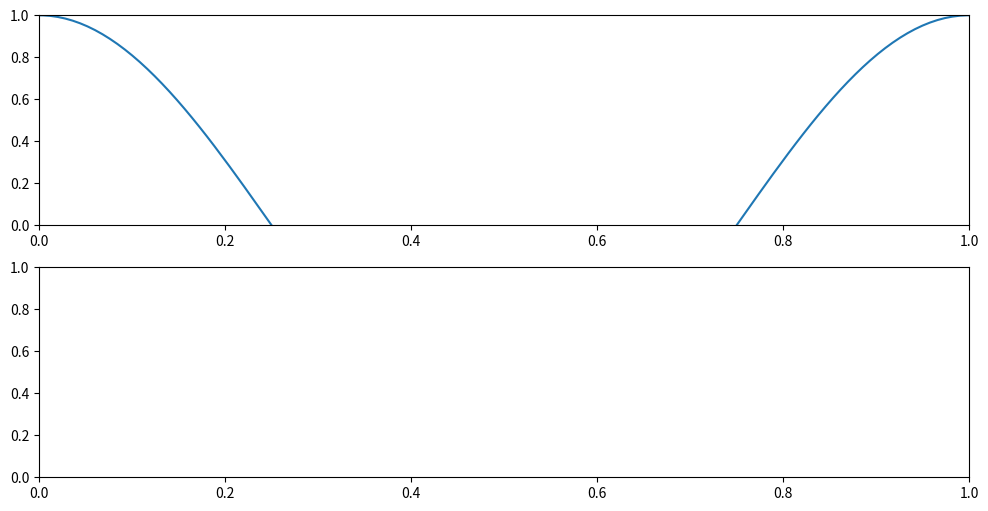

Here is the Python script that generated this plot:
#!/usr/bin/env python

# Implementation of adding, subtracting and moving points in
# Matplotlib by leveraging polygon functionality, based on this
# original Python demo:
# https://matplotlib.org/stable/gallery/event_handling/poly_editor.html
# 
# We have added in a constraining line for our particular use case, as
# well as consideration of having multiple populations of vertices
# (peaks and troughs).
#
# 

import sys, copy 
import numpy              as     np
from   matplotlib.artist  import Artist
from   matplotlib.lines   import Line2D
from   matplotlib.patches import Polygon
import matplotlib.pyplot  as     plt
 
# -------------------------------------------------------------------------

# make plot styles, which are similar
dict_plotP = {
    'marker'   : 7, 
    'mfc'      : 'k', 
    'mec'      : 'k', 
    'ms'       : 8,
    'alpha'    : 0.5,
    'lw'       : 0,
    'animated' : True,
    }
dict_plotT = copy.deepcopy(dict_plotP)
dict_plotT['marker'] = 6

# --------------------------------------------------------------------------

def compile_inter_xcoor(all_inter, label):
    """Take a list of PolygonInteractor objects, all_inter, and get a list
of peak or trough (as chosen with label) indices.  Recall that in
lib_physio_plot.py we added in a far off point in the [0]th slot to
anchor the polygon and be non-selectable: that should be the
alpha+omega and non-selectable, and we have to remove each here.

Parameters
----------
all_inter : list
    a list of PolygonInteractor objects from interactive peak/trough 
    checking
label : str
    can be 'p' or 't', to select peak or trough obj, respectively

Returns
-------
all_x : list
    sorted list of floats, where each int should represent the peak/trough 
    xcoor

    """
    
    ninter = len(all_inter)
    all_x  = []

    for ii in range(ninter):
        inter = all_inter[ii]
        # get xcoord of each pair, *except* the first and last
        # (because of earlier polygonization)
        if inter.poly[label] != None :
            all_x.extend( list(inter.poly[label].get_xy()[1:-1,0]) )
        
    all_x.sort()
    return all_x


# --------------------------------------------------------------------------

TEXT_interact_key_mouse =  '''
++ User-interaction for peak/trough vertex updates is ON.
   Key+mouse bindings being used:

            4  : delete the vertex (peak or trough) nearest to mouse point
            3  : add a peak vertex
            2  : add a trough vertex
            1  : toggle vertex visibility+editability on and off
   Left-click  : select closest vertex, which can then be dragged along
                the reference line.

'''

class PolygonInteractor:
    """A polygon editor.  Here, the vertices of the polygons being edited
are just made up of 1D arrays of peak and trough locations.

Key+mouse bindings being used:

  '4' : delete the vertex (peak or trough) nearest to mouse point

  '3' : add a peak vertex

  '2' : add a trough vertex

  '1' : toggle vertex visibility+editability on and off

  Left-click : select closest vertex, which can then be dragged along
        the reference line.

NB: when deleting a vertex, the mouse must be hovering close to the
desired location (within eps_del).  Similarly, when adding a vertex,
the mouse must be close to the reference line (within eps_ref).  When
moving a vertex, the vertex follows the dragged mousepoint as long as
it is close to the reference line (within 2*eps_ref).

Any vertices that have been moved will be constrained to be on a
refline point.  In theory, at the beginning, vertices might not be on
index locations.

NB: The peak/trough arrays should not be considered sorted after this
operation, though we will try to keep adding/subtracting vertices in
approximately sorted order.

There will always be at least one vertex left (which is, in fact, a
'double point', because this is a closed polygon).

    """

    vert_on = True
    eps_ref = 50        # max pixel distance to count as a vertex hit
    eps_del = 75

    def __init__(self, ax):
        """The input here, ax, is an 'matplotlib.axes._subplots.AxesSubplot'
        object, and it must have:
        + one one added line (to be the refline)
        + one or two added patches (polygons, which are lists of peak or
          trough vertices)

        Note that the line and patch objects each get activately
        updated during the running of this interactive matplotlib
        session.  Therefore, the updated point lists and locations can
        be obtained when done with:
        + ax.lines[0].get_xydata()
        + ax.patches[0].get_xy()
        + ax.patches[1].get_xy()

        """

        npatch = len(ax.patches)
        nlines = len(ax.lines)

        # the ax obj must have at least one patch applied
        if npatch == 0 or ax.patches[0].figure is None:
            etxt = "** ERROR: you must first add the polygon to a figure\n"
            etxt+= "   or canvas before defining the interactor"
            raise RuntimeError(etxt)

        if nlines == 0 :
            etxt = "** ERROR: you must have just one refline added to\n"
            etxt+= "   the ax object, but you have: {}".format(len(ax.lines))
            raise RuntimeError(etxt)

        self.ax   = ax              # fundamental input, contains all else

        # two main ojs: vertex locations
        self.poly = {
            'p' : None,             # peak list
            't' : None,             # trough list
        }
        self.line = {
            'p' : None,             # peak line
            't' : None,             # trough line
        }

        # a main obj: the reference line, to constrain locations of verts.
        ii = self.find_line_refline()
        self.refline = ax.lines[ii]

        # ----- setup [0]th polygon obj (-> peaks); is req and defines canvas
        ii = self.find_patch_poly('p')
        if ii < 0 :
            print("** ERROR: could not find patch 'p' in PolygonInteractor")
            sys.exit(4)

        self.poly['p'] = ax.patches[ii]
        x, y           = zip(*self.poly['p'].xy)
        self.line['p'] = Line2D(x, y, **dict_plotP)
        self.ax.add_line(self.line['p'])
        self.pid       = self.poly['p'].add_callback(self.poly_changedP)

        # ----- setup [1]th polygon obj (-> troughs); is opt and mirrors peaks
        if len(ax.patches) > 1 :
            ii = self.find_patch_poly('t')
            if ii >= 0 :
                self.poly['t'] = ax.patches[ii]
                x1, y1         = zip(*self.poly['t'].xy)
                self.line['t'] = Line2D(x1, y1, **dict_plotT)
                self.ax.add_line(self.line['t'])
                self.tid       = self.poly['t'].add_callback(self.poly_changedT)

        # attributes defining which polygon (if any) is 'active'
        self.act_lab = None  # the label of the active poly
        self.act_ind = None  # the index of the active poly

        # define canvas
        canvas = self.poly['p'].figure.canvas
        canvas.mpl_connect('draw_event', self.on_draw)
        canvas.mpl_connect('button_press_event', self.on_button_press)
        canvas.mpl_connect('key_press_event', self.on_key_press)
        canvas.mpl_connect('button_release_event', self.on_button_release)
        canvas.mpl_connect('motion_notify_event', self.on_mouse_move)
        self.canvas = canvas

    # ---------------------

    @property
    def HAVE_T(self):
        """Simple flag"""
        if self.poly['t'] == None :  return False
        else:                        return True

    def find_line_refline(self):
        """Find and define refline, which we have to find by its
        label. Return the index in the lines list."""

        N = len(self.ax.lines)
        ii = 0
        while ii < N :
            if self.ax.lines[ii].get_label() == 'refline' :
                return ii 
            ii+= 1

        print("** ERROR: could not find refline in PolygonInteractor")
        sys.exit(4)

    def find_patch_poly(self, label):
        """Find index of polygon with correct label.  Return the index in the
        lines list; if not found, return a negative number."""
        N = len(self.ax.patches)
        # have to recognize it by its label
        ii = 0
        while ii < N :
            if self.ax.patches[ii].get_label() == label :
                return ii 
            ii+= 1

        return -1

    def nvert(self, label):
        """Return how many vertices there are in this label class."""
        if self.poly[label] == None :  return -1
        else:                          return len(self.poly[label].xy)

    def on_draw(self, event):
        self.background = self.canvas.copy_from_bbox(self.ax.bbox)
        self.ax.draw_artist(self.poly['p'])
        self.ax.draw_artist(self.line['p'])
        if self.HAVE_T :
            self.ax.draw_artist(self.poly['t'])
            self.ax.draw_artist(self.line['t'])
        # do not need to blit here, this will fire before the screen is
        # updated

    def poly_changedP(self, poly):
        """This method is called whenever the peak-related pathpatch object is
        called."""
        # only copy the artist props to the line (except visibility)
        vis = self.line['p'].get_visible()
        Artist.update_from(self.line['p'], poly)
        self.line['p'].set_visible(vis)  # don't use the poly visibility state

    def poly_changedT(self, poly):
        """This method is called whenever the trough-related pathpatch object
        is called."""
        # only copy the artist props to the line (except visibility)
        vis = self.line['t'].get_visible()
        Artist.update_from(self.line['t'], poly)
        self.line['t'].set_visible(vis)  # don't use the poly visibility state

    def get_ind_under_point_REFLINE(self, event, eps_fac=1.0):
        """Return the index of the refline point closest to the event
        position or *None* if no point is within ``eps_fac * self.epsilon`` to
        the event position."""

        # get locations as display coords
        A  = self.refline.get_data()
        xy = np.column_stack([A[0],A[1]])

        # just use one polygon for refline coord transform
        xyt    = self.poly['p'].get_transform().transform(xy)
        xt, yt = xyt[:, 0], xyt[:, 1]

        # calc all distances, and get index of minimal one
        d        = np.hypot(xt - event.x, yt - event.y)
        rindseq, = np.nonzero(d == d.min())
        rind     = rindseq[0]

        # are we too far to be selected?
        if d[rind] >= self.eps_ref*eps_fac :
            return None, None, None, None, None

        # return refline index and 2 forms of coord, if selected
        return rind, xt[rind], yt[rind], xy[rind, 0], xy[rind, 1]

    def get_ind_under_point(self, event):
        """Return the dictionary label ('p', 't', etc.) and index of the point
        closest to the event position, or empty string and None if no
        point is within ``self.epsilon`` to the event position."""

        # distance and index in p-list
        lab = 'p'
        dist, ind = self.get_closest_point(event, 'p')

        # dist and idx in t-list, with comparison and possible replacement
        if self.HAVE_T :
            distt, indt = self.get_closest_point(event, 't')

            # if this list is closer, replace all vals
            if distt < dist :
                dist = distt
                ind  = indt
                lab  = 't'

        # case in which we aren't close enough to anything
        if dist >= self.eps_del :
            return '', None
        
        # return label of which vertices are selected, and the index there
        return lab, ind

    def get_closest_point(self, event, label):
        """Return distance and index between event click and closest array
        point in label (='p', 't', etc.) list. Return None if the
        distance is outside prescribed epsilon dist."""

        # display coords
        xy     = np.asarray(self.poly[label].xy)
        xyt    = self.poly[label].get_transform().transform(xy)
        xt, yt = xyt[:, 0], xyt[:, 1]

        # calc distances from vertices to event, and get index of minimal one
        d       = np.hypot(xt - event.x, yt - event.y)
        indseq, = np.nonzero(d == d.min())
        ind     = indseq[0]

        # return distance and the index of that location
        return d[ind], ind

    def on_button_press(self, event):
        """Callback for mouse button presses."""
        if not self.vert_on:
            return
        if event.inaxes is None:
            return
        if event.button != 1:
            return
        self.act_lab, self.act_ind = self.get_ind_under_point(event)

    def on_button_release(self, event):
        """Callback for mouse button releases."""
        if not self.vert_on:
            return
        if event.button != 1:
            return
        self.act_lab, self.act_ind = None, None

    def on_key_press(self, event):
        """Callback for key presses."""
        all_lab = []  # list of labs to update, and for redrawing canvas

        if not event.inaxes:
            return

        if event.key == '4':
            # delete either 'p' or 't' element
            lab, ind = self.get_ind_under_point(event)
            if ind is not None:
                self.poly[lab].xy = np.delete(self.poly[lab].xy, ind, axis=0)
                self.line[lab].set_data(zip(*self.poly[lab].xy))
                all_lab.append(lab)

        elif event.key == '3' :
            # add vertex to 'p'
            is_bad = self.add_vertex(event, 'p')
            all_lab.append('p')

        elif event.key == '2' and self.HAVE_T :
            # add vertex to 't'
            is_bad = self.add_vertex(event, 't')
            all_lab.append('t')

        elif event.key == '1':
            # toggle between: seeing+editing verts, and not doing so.
            self.vert_on = not self.vert_on
            # apply new state to p and t
            self.line['p'].set_visible(self.vert_on)
            all_lab.append('p')
            if self.HAVE_T :
                self.line['t'].set_visible(self.vert_on)
                all_lab.append('t')
            # if we don't see verts, de-select current actionable label
            if not self.vert_on :
                self.act_lab, self.act_ind = None, None

        # make sure canvas updates any changed objects
        for lab in all_lab:
            if self.line[lab].stale :
                self.canvas.draw_idle()

    def add_vertex(self, event, lab):
        """Add one of the lab type of vertices, depending on where the event
        occurred."""

        # get info about nearest location on refline
        rind, xval, yval, xdataval, ydataval \
            = self.get_ind_under_point_REFLINE(event)

        # if close enough to refline, go into action
        if rind != None :
            
            allx = self.poly[lab].xy[:,0]  # all xcoor in this poly
            N    = len(allx)               # num of verts in this polygon

            # search for good place to add vert in polygon list;
            # limits chosen because of polygonization (so we can
            # safely remove first and last later)
            ii    = 1
            FOUND = False
            while ii < N-1 :
                if xdataval < allx[ii] :
                    break
                ii+= 1
                
            # ... and add it
            self.poly[lab].xy = np.insert(
                self.poly[lab].xy, ii,
                [xdataval, ydataval],
                axis=0)
            self.line[lab].set_data(zip(*self.poly[lab].xy))

        return 0

    def on_mouse_move(self, event):
        """Callback for mouse movements."""
        if not self.vert_on:
            return
        if self.act_ind is None:
            return
        if event.inaxes is None:
            return
        if event.button != 1:
            return
        
        # check if we can drop it down to the line
        rind, xval, yval, xdataval, ydataval \
                = self.get_ind_under_point_REFLINE(event, eps_fac=2.0)

        # constrained motion
        if rind != None :
            x, y = xdataval, ydataval
            self.poly[self.act_lab].xy[self.act_ind] = x, y

        if self.act_ind == 0:
            self.poly[self.act_lab].xy[-1] = x, y
        elif self.act_ind == len(self.poly[self.act_lab].xy) - 1:
            self.poly[self.act_lab].xy[0] = x, y
        self.line[self.act_lab].set_data(zip(*self.poly[self.act_lab].xy))

        # updates in image (keep drawing both p and t each time)
        self.canvas.restore_region(self.background)
        self.ax.draw_artist(self.poly['p'])
        self.ax.draw_artist(self.line['p'])
        if self.HAVE_T :
            self.ax.draw_artist(self.poly['t'])
            self.ax.draw_artist(self.line['t'])
        self.canvas.blit(self.ax.bbox)


if __name__ == '__main__':

    tvalues1 = np.linspace(-2, 2, 500)
    tvalues2 = np.linspace(-2, 2, 30)
    tvalues3 = np.linspace(-2, 2, 20)
    tvalues1b = copy.deepcopy(tvalues1)
    tvalues2b = copy.deepcopy(tvalues2)
    tvalues3b = copy.deepcopy(tvalues3)

    A1 = np.cos(2*np.pi*tvalues1)
    A2 = np.cos(2*np.pi*tvalues2)
    A3 = np.cos(2*np.pi*tvalues3)
    A1b = copy.deepcopy(A1)
    A2b = copy.deepcopy(A2)
    A3b = copy.deepcopy(A3)

    # create poly, and set shape to be transparent; just need [3]rd
    # element to be 0
    poly = Polygon(np.column_stack([tvalues2, A2]), animated=True)
    poly.set_color([0, 0, 0, 0])
    poly2 = Polygon(np.column_stack([tvalues2b, A2b]), animated=True)
    poly2.set_color([0, 0, 0, 0])

    polyT = Polygon(np.column_stack([tvalues3, A3]), animated=True)
    polyT.set_color([0, 0, 0, 0])
    polyT2 = Polygon(np.column_stack([tvalues3b, A3b]), animated=True)
    polyT2.set_color([0, 0, 0, 0])

    # refline - can't provide same one as ulay to both 
    lll  = Line2D(tvalues1, A1)
    lll2 = Line2D(tvalues1b, A1b)

    fff   = plt.figure( 'fname.img', figsize=(12,6) )
    subpl = fff.subplots( 2, 1)

    # --------------------------------
    pp = subpl[0]

    #fig, ax = plt.subplots()
    pp.add_line(lll)
    pp.add_patch(poly)
    pp.add_patch(polyT)
    P0 = PolygonInteractor(pp)

    pp.set_title('Click and drag a point to move it')
    pp.set_xlim((-2, 2))
    pp.set_ylim((-2, 2))

    # --------------------------------
    pp2 = subpl[1]

    #fig, ax = plt.subplots()
    pp2.add_line(lll2)
    pp2.add_patch(poly2)
    pp2.add_patch(polyT2)
    P1 = PolygonInteractor(pp2)

    pp2.set_title('Click and drag a point to move it2')
    pp2.set_xlim((-2, 2))
    pp2.set_ylim((-2, 2))



    #plt.ion()
    plt.show()
